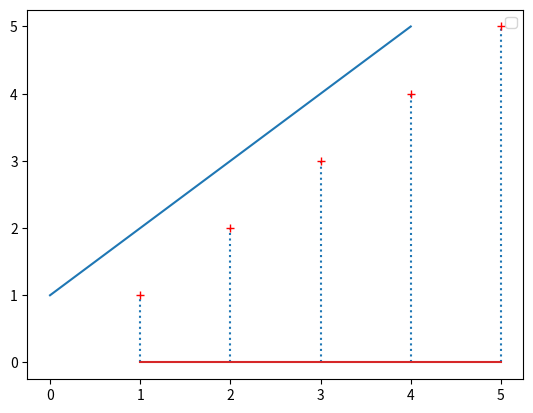

Write the Python code that produced this figure.
import matplotlib.pyplot as plt
x=[1,2,3,4,5]
y=[1,2,3,4,5]
plt.stem(x,y,linefmt=':',markerfmt="r+",bottom=0)
plt.legend()
plt.plot(y)
plt.show()
